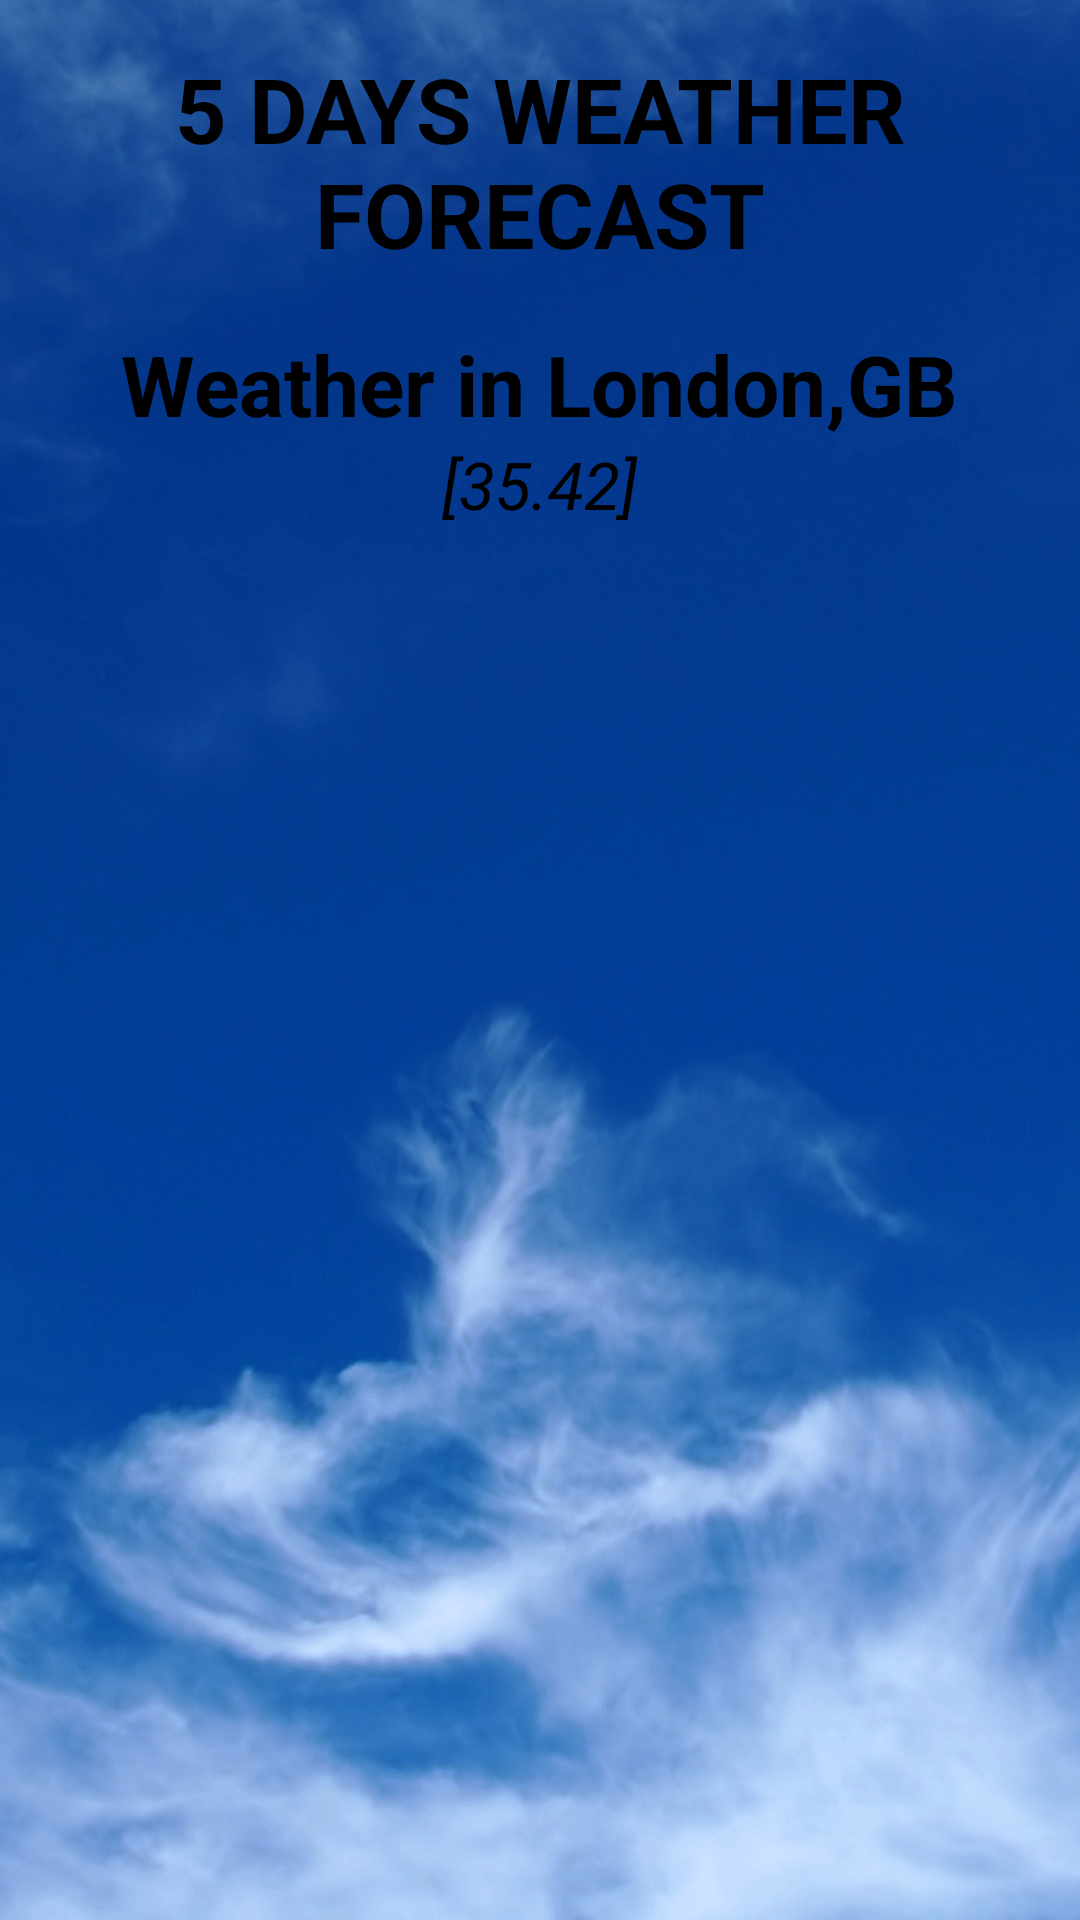

Reconstruct the res/layout file that produces this screen, plus the resources it refers to.
<!-- AndroidManifest.xml: application theme Theme.AppCompat.Light.NoActionBar.Fullscreen -->
<!-- res/layout/fragment_forecast.xml -->
<?xml version="1.0" encoding="utf-8"?>
<RelativeLayout xmlns:android="http://schemas.android.com/apk/res/android"
    xmlns:tools="http://schemas.android.com/tools"
    android:layout_width="match_parent"
    android:layout_height="match_parent"
    android:background="@drawable/forecast_background"
    android:padding="16dp"
    tools:context=".ForecastFragment">

    <LinearLayout
        android:id="@+id/main_info"
        android:layout_width="wrap_content"
        android:layout_height="wrap_content"
        android:layout_centerHorizontal="true"
        android:gravity="center_horizontal"
        android:orientation="vertical">

        <TextView
            android:layout_width="wrap_content"
            android:layout_height="wrap_content"
            android:text="5 DAYS WEATHER FORECAST"
            android:textColor="@color/colorDark"
            android:textSize="30sp"
            android:textStyle="bold"
            android:textAlignment="center"
            android:layout_marginBottom="18dp"/>

        <TextView
            android:id="@+id/txt_city_name"
            android:layout_width="wrap_content"
            android:layout_height="wrap_content"
            android:text="Weather in London,GB"
            android:textColor="@color/colorDark"
            android:textSize="28sp"
            android:textStyle="bold" />

        <TextView
            android:id="@+id/txt_geo_coord"
            android:layout_width="wrap_content"
            android:layout_height="wrap_content"
            android:text="[35.42]"
            android:textColor="@color/colorDark"
            android:textSize="22sp"
            android:textStyle="italic" />

    </LinearLayout>

    <android.support.v7.widget.RecyclerView
        android:id="@+id/recycler_forecast"
        android:layout_below="@id/main_info"
        android:layout_marginTop="20dp"
        android:layout_width="match_parent"
        android:layout_height="wrap_content">
        </android.support.v7.widget.RecyclerView>


</RelativeLayout>
<!-- resources referenced by this layout -->
<resources>
  <color name="colorDark">#000000</color>
  <!-- drawable forecast_background: png bitmap (drawable, 1033843 bytes) -->
  <style name="Theme.AppCompat.Light.NoActionBar.Fullscreen" parent="@style/Theme.AppCompat.Light.NoActionBar">
          <item name="colorPrimary">@color/colorPrimary</item>
          <item name="colorPrimaryDark">@color/colorPrimaryDark</item>
          <item name="colorAccent">@color/colorAccent</item>
          <item name="windowNoTitle">true</item>
          <item name="windowActionBar">false</item>
          <item name="android:windowFullscreen">true</item>
          <item name="android:windowContentOverlay">@null</item>
      </style>
  <color name="colorPrimary">#125688</color>
  <color name="colorPrimaryDark">#052746</color>
  <color name="colorAccent">#9BD1F3</color>
</resources>
